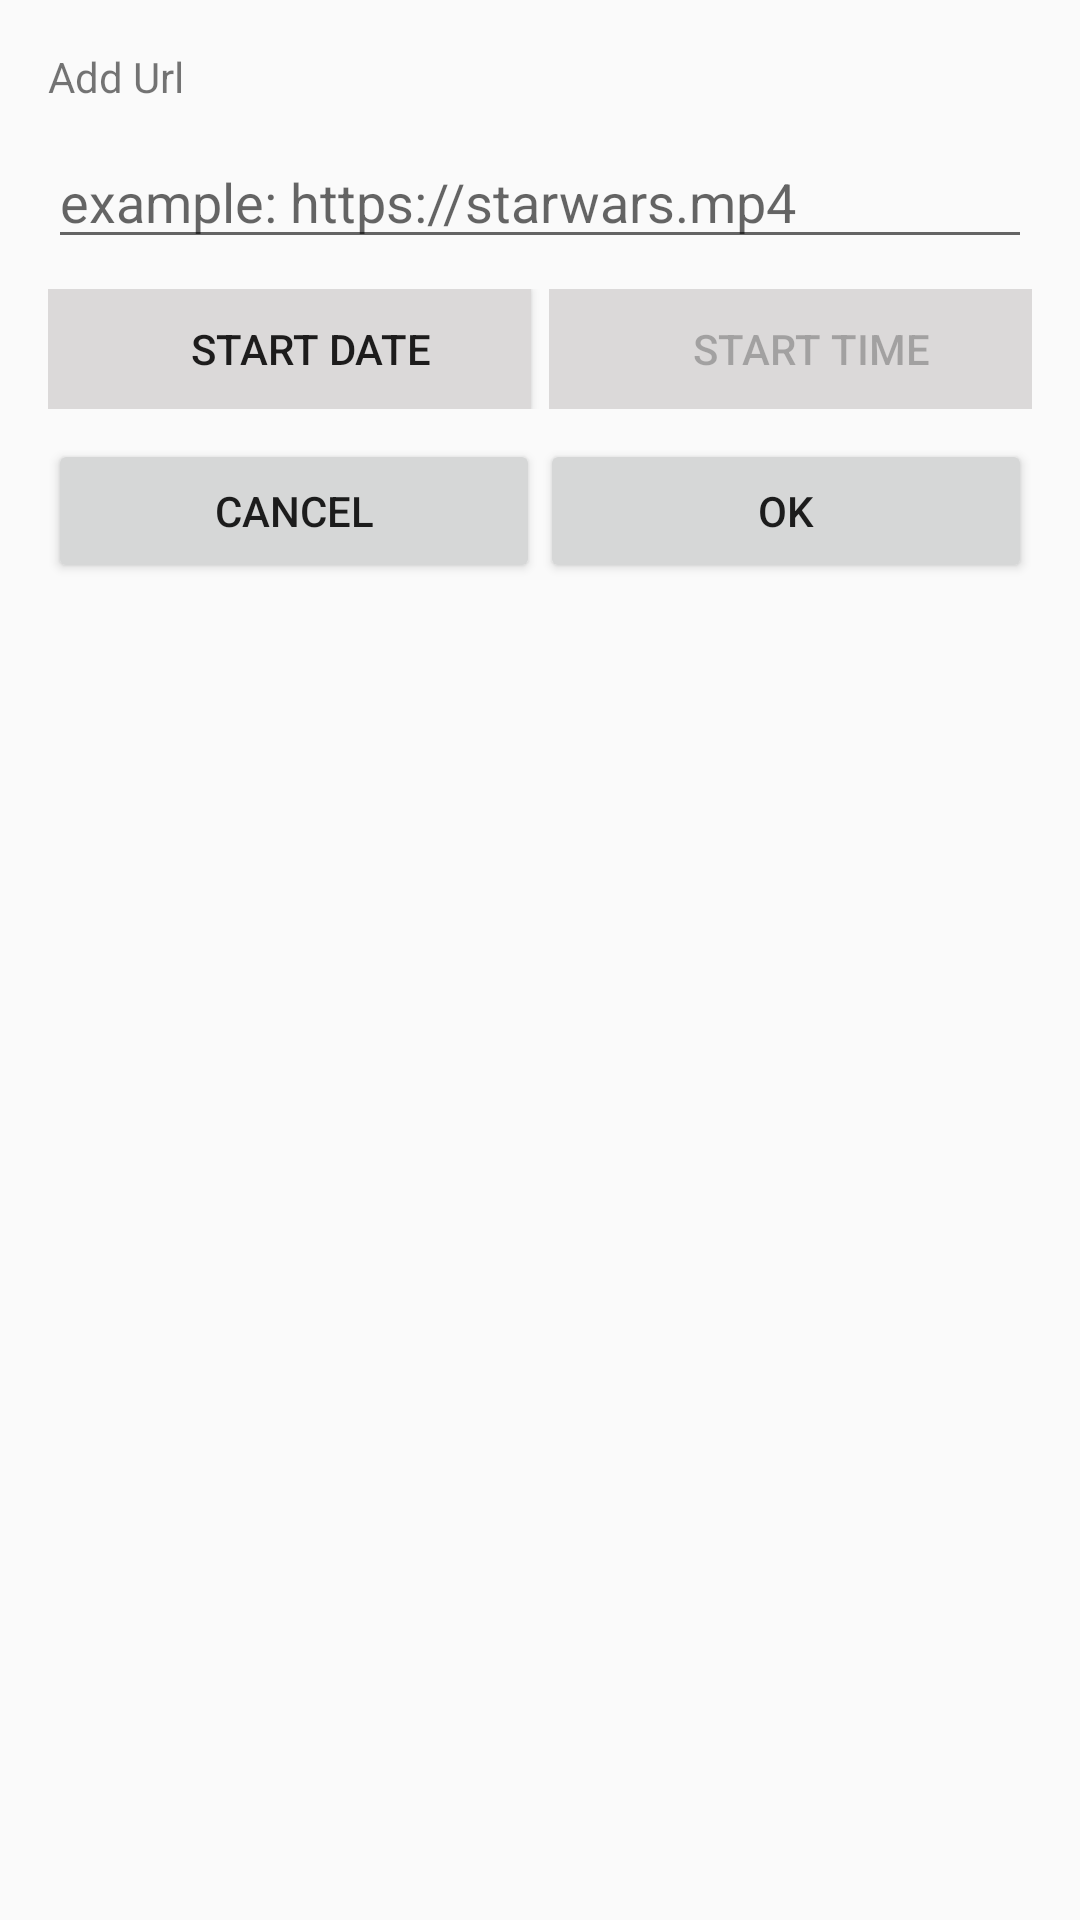

This screen was rendered from an Android layout file. Write that file and the resources it references.
<!-- AndroidManifest.xml: application theme AppTheme -->
<!-- res/layout/dialog_add_new_download.xml -->
<?xml version="1.0" encoding="utf-8"?>
<LinearLayout xmlns:android="http://schemas.android.com/apk/res/android"
              android:layout_width="match_parent"
              android:layout_height="match_parent"
              android:orientation="vertical"
              android:padding="@dimen/activity_horizontal_margin">

    <TextView
        android:id="@+id/textView"
        android:layout_width="wrap_content"
        android:layout_height="wrap_content"
        android:text="@string/add_url"/>

    <EditText
        android:id="@+id/edt_url"
        android:layout_width="match_parent"
        android:layout_height="wrap_content"
        android:layout_marginTop="10dp"
        android:hint="@string/hint_url"
        android:inputType="textUri"/>


    <LinearLayout
        android:layout_width="match_parent"
        android:layout_height="wrap_content"
        android:layout_marginTop="10dp"
        android:orientation="horizontal"
        >

        <Button
            android:id="@+id/btn_start_date"
            android:layout_width="wrap_content"
            android:layout_height="@dimen/edit_text_height"
            android:layout_marginRight="3dp"
            android:layout_weight="1"
            android:background="@color/lightGrey"
            android:ems="10"
            android:paddingLeft="@dimen/default_small_margin"
            android:text="@string/start_date"/>


        <Button
            android:id="@+id/btn_start_time"
            android:layout_width="wrap_content"
            android:layout_height="@dimen/edit_text_height"
            android:layout_marginLeft="3dp"
            android:layout_weight="1"
            android:background="@color/lightGrey"
            android:ems="10"
            android:enabled="false"
            android:paddingLeft="@dimen/default_small_margin"
            android:text="@string/start_time"/>
    </LinearLayout>

    <LinearLayout
        android:layout_width="match_parent"
        android:layout_height="wrap_content"
        android:layout_marginTop="10dp"
        android:orientation="horizontal"
        android:weightSum="2"
        android:visibility="gone"
        >

        <Button
            android:id="@+id/btn_stop_time"
            android:layout_width="0dp"
            android:layout_height="@dimen/edit_text_height"
            android:layout_marginRight="3dp"
            android:background="@color/lightGrey"
            android:ems="10"
            android:paddingLeft="@dimen/default_small_margin"
            android:text="@string/stop_time"
            android:layout_weight="1"/>

        <LinearLayout
            android:layout_width="0dp"
            android:layout_height="@dimen/edit_text_height"
            android:layout_weight="1"
            android:orientation="horizontal"
            android:gravity="center"
            >

            <TextView
                android:id="@+id/tv_repeat"
                android:layout_width="wrap_content"
                android:layout_height="wrap_content"
                android:text="@string/repeat"
                />

            <CheckBox
                android:id="@+id/cb_repeat"
                android:layout_width="wrap_content"
                android:layout_height="wrap_content"
                android:text=""
                android:enabled="false"
                />
        </LinearLayout>

    </LinearLayout>

    <LinearLayout
        android:layout_width="match_parent"
        android:layout_height="wrap_content"
        android:layout_marginTop="10dp"
        android:orientation="horizontal"
        >

        <Button
            android:id="@+id/btn_cancel"
            android:layout_width="wrap_content"
            android:layout_height="wrap_content"
            android:layout_weight="1"
            android:text="@string/cancel"
            />

        <Button
            android:id="@+id/btn_ok"
            android:layout_width="wrap_content"
            android:layout_height="wrap_content"
            android:layout_gravity="right"
            android:layout_weight="1"
            android:text="@string/ok"
            />
    </LinearLayout>
</LinearLayout>
<!-- resources referenced by this layout -->
<resources>
  <color name="lightGrey">#dbd9d9</color>
  <dimen name="activity_horizontal_margin">16dp</dimen>
  <dimen name="default_small_margin">14dp</dimen>
  <dimen name="edit_text_height">40dp</dimen>
  <string name="add_url">Add Url</string>
  <string name="cancel">Cancel</string>
  <string name="hint_url">example: https://starwars.mp4</string>
  <string name="ok">OK</string>
  <string name="repeat">Repeat</string>
  <string name="start_date">Start Date</string>
  <string name="start_time">Start Time</string>
  <string name="stop_time">Stop Time</string>
  <style name="AppTheme" parent="Theme.AppCompat.Light.DarkActionBar">
          
          <item name="colorPrimary">@color/violet_dark</item>
          <item name="colorPrimaryDark">@color/violet_dark</item>
          <item name="colorAccent">@color/violet_dark</item>
      </style>
  <color name="violet_dark">#9a2ce7</color>
</resources>
